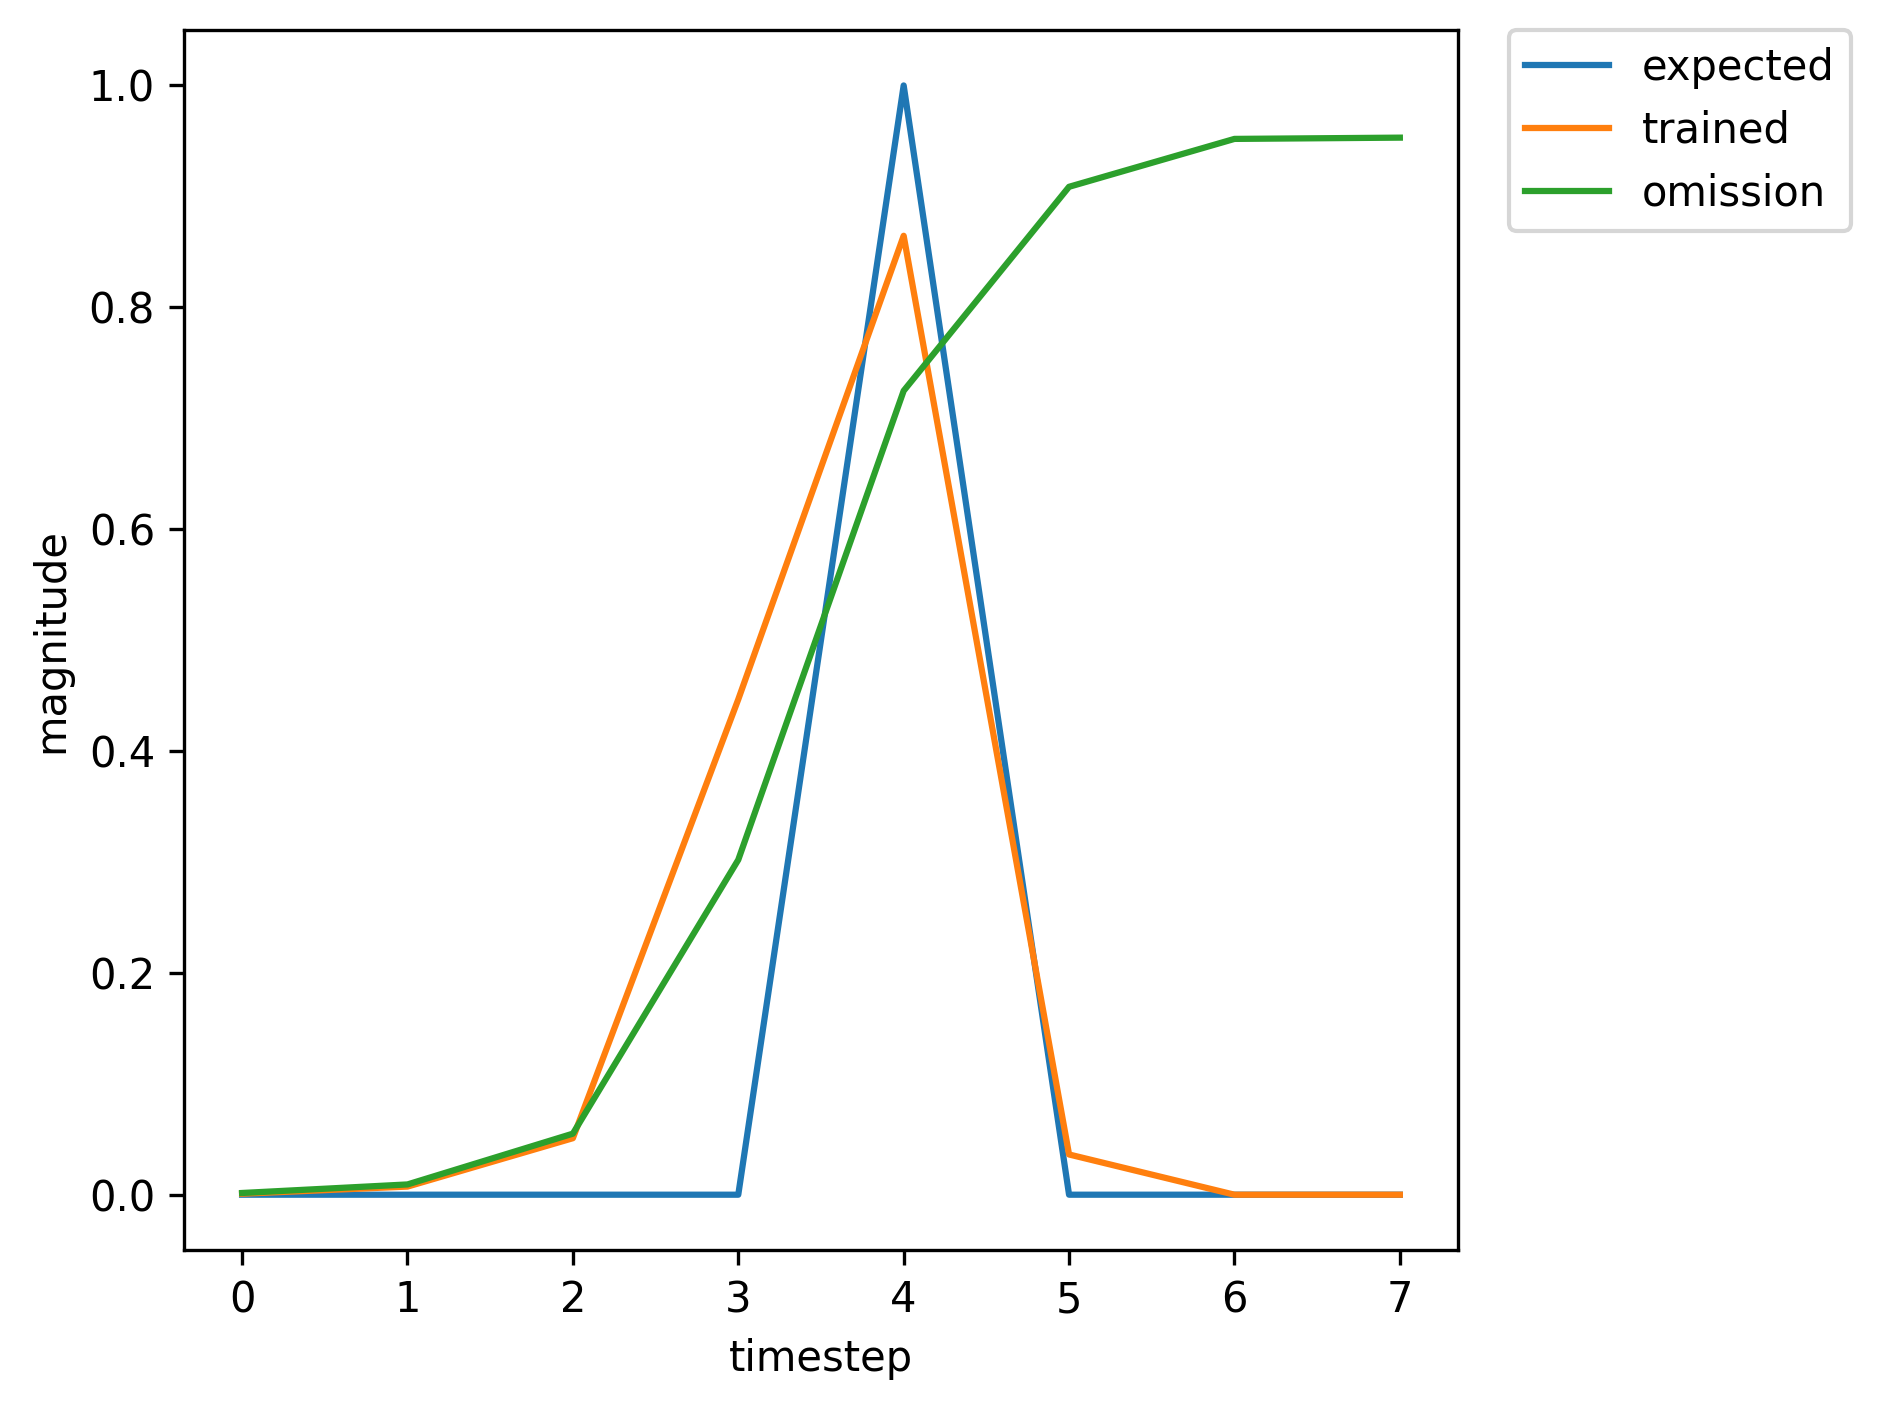

The file beside this chart, header and first rows:
, input, expected_output, network_output
0, 1.0, 0, 0.000223
1, 0.0, 0, 0.001216
2, 0.0, 0, 0.002873
3, 0.0, 0, 0.007778
4, 2.0, 1, 0.02196
5, 0.0, 0, 0.0008435
6, 1.0, 0, 0.0002868
7, 0.0, 0, 0.002392
8, 0.0, 0, 0.009998
9, 0.0, 0, 0.06225
10, 2.0, 1, 0.338
11, 0.0, 0, 0.007633
12, 1.0, 0, 0.0006059
13, 0.0, 0, 0.005315
14, 0.0, 0, 0.03395
15, 0.0, 0, 0.2833
16, 2.0, 1, 0.7679
17, 0.0, 0, 0.02388
18, 1.0, 0, 0.001182
19, 0.0, 0, 0.007549
20, 0.0, 0, 0.04548
21, 0.0, 0, 0.2752
22, 2.0, 1, 0.7145
23, 0.0, 0, 0.01892
24, 0.0, 0, 0.0009339
25, 0.0, 0, 0.0007872
26, 1.0, 0, 0.0008732
27, 0.0, 0, 0.00666
28, 0.0, 0, 0.04326
29, 0.0, 0, 0.3875
30, 2.0, 1, 0.8403
31, 0.0, 0, 0.03224
32, 0.0, 0, 0.001451
33, 0.0, 0, 0.001128
34, 1.0, 0, 0.001177
35, 0.0, 0, 0.008633
36, 0.0, 0, 0.06051
37, 0.0, 0, 0.4979
38, 2.0, 1, 0.8798
39, 0.0, 0, 0.03922
40, 0.0, 0, 0.001598
41, 0.0, 0, 0.001168
42, 1.0, 0, 0.001151
43, 0.0, 0, 0.008099
44, 0.0, 0, 0.05458
45, 0.0, 0, 0.4612
46, 2.0, 1, 0.8678
47, 0.0, 0, 0.03673
48, 0.0, 0, 0.001543
49, 0.0, 0, 0.001149
50, 1.0, 0, 0.001154
51, 0.0, 0, 0.008228
52, 0.0, 0, 0.05606
53, 0.0, 0, 0.4709
54, 2.0, 1, 0.8712
55, 0.0, 0, 0.03739
56, 0.0, 0, 0.001558
57, 0.0, 0, 0.001155
58, 1.0, 0, 0.001154
59, 0.0, 0, 0.008196
... 313 more rows
